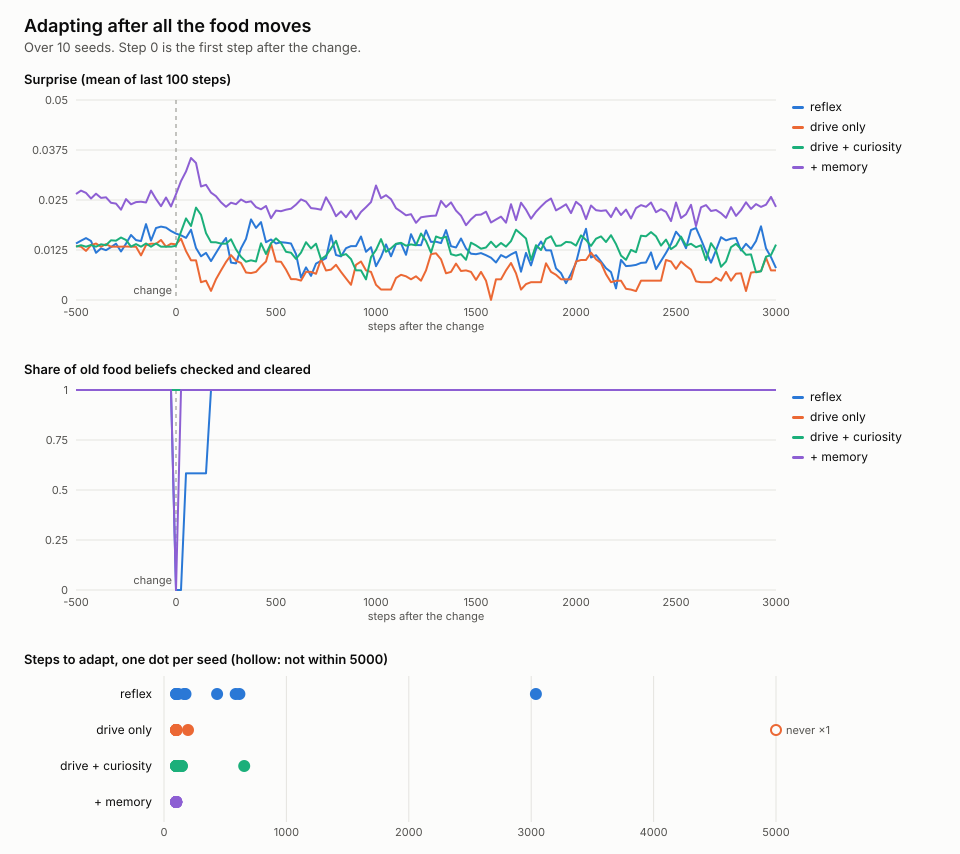

The file beside this chart, header and first rows:
mind, seed, adapt_steps, surprise_steps, map_steps, map_target, stale_food, first_meal, meals, sleeps, mean_energy
reflex, 1, 117, 117, 29, 1, 1, 2, 308, 160, 37.41
reflex, 2, 176, 100, 176, 1, 1, 9, 228, 201, 31.05
reflex, 3, 100, 100, 39, 1, 1, 696, 179, 226, 31.11
reflex, 4, 3038, 100, 3038, 1, 3, 117, 234, 198, 34.47
reflex, 5, 616, 101, 578, 1, 2, 4, 266, 181, 32.39
reflex, 6, 586, 100, 586, 1, 2, 398, 116, 259, 30.15
reflex, 7, 100, 100, 26, 1, 1, 1268, 138, 248, 31.29
reflex, 8, 164, 100, 164, 1, 1, 67, 161, 236, 29.48
reflex, 9, 100, 100, 23, 1, 1, 2, 292, 168, 34.50
reflex, 10, 434, 152, 402, 1, 2, 8, 214, 208, 30.53
drive only, 1, 100, 100, 1, 1, 0, 4, 186, 180, 29.85
drive only, 2, 100, 100, 1, 1, 0, 511, 102, 217, 28.42
drive only, 3, 100, 100, 1, 1, 0, 17, 106, 220, 29.37
drive only, 4, 100, 100, 1, 1, 1, 12, 395, 75, 42.15
drive only, 5, , , 1, 1, 0, 6, 157, 189, 28.48
drive only, 6, 100, 100, 1, 1, 0, 16, 124, 188, 29.28
drive only, 7, 100, 100, 1, 1, 0, 899, 143, 197, 34.03
drive only, 8, 100, 100, 1, 1, 0, 2, 174, 185, 32.42
drive only, 9, 196, 196, 1, 1, 0, 5, 244, 163, 31.59
drive only, 10, 100, 100, 1, 1, 0, 17, 168, 184, 28.72
drive + curiosity, 1, 142, 142, 1, 1, 0, 4, 248, 155, 32.29
drive + curiosity, 2, 100, 100, 1, 1, 0, 80, 358, 106, 37.67
drive + curiosity, 3, 100, 100, 1, 1, 0, 13, 228, 163, 30.98
drive + curiosity, 4, 100, 100, 1, 1, 1, 13, 369, 103, 39.77
drive + curiosity, 5, 147, 147, 1, 1, 0, 6, 252, 152, 33.57
drive + curiosity, 6, 100, 100, 1, 1, 0, 11, 131, 188, 28.78
drive + curiosity, 7, 100, 100, 1, 1, 0, 3159, 123, 202, 31.13
drive + curiosity, 8, 100, 100, 1, 1, 1, 240, 293, 141, 44.81
drive + curiosity, 9, 142, 142, 1, 1, 0, 13, 252, 160, 31.79
drive + curiosity, 10, 655, 100, 655, 1, 1, 20, 225, 165, 31.16
+ memory, 1, 100, 100, 46, 1, 1, 19, 516, 43, 45.78
+ memory, 2, 100, 100, 32, 1, 1, 14, 545, 26, 51.81
+ memory, 3, 100, 100, 26, 1, 1, 23, 546, 18, 56.35
+ memory, 4, 100, 100, 16, 1, 3, 30, 500, 52, 46.71
+ memory, 5, 100, 100, 1, 1, 0, 7, 495, 53, 42.85
+ memory, 6, 100, 100, 8, 1, 1, 28, 481, 60, 41.53
+ memory, 7, 100, 100, 17, 1, 2, 8, 542, 31, 53.49
+ memory, 8, 100, 100, 65, 1, 2, 19, 521, 37, 48.98
+ memory, 9, 100, 100, 17, 1, 3, 8, 500, 47, 43.93
+ memory, 10, 100, 100, 1, 1, 0, 46, 544, 31, 51.36
